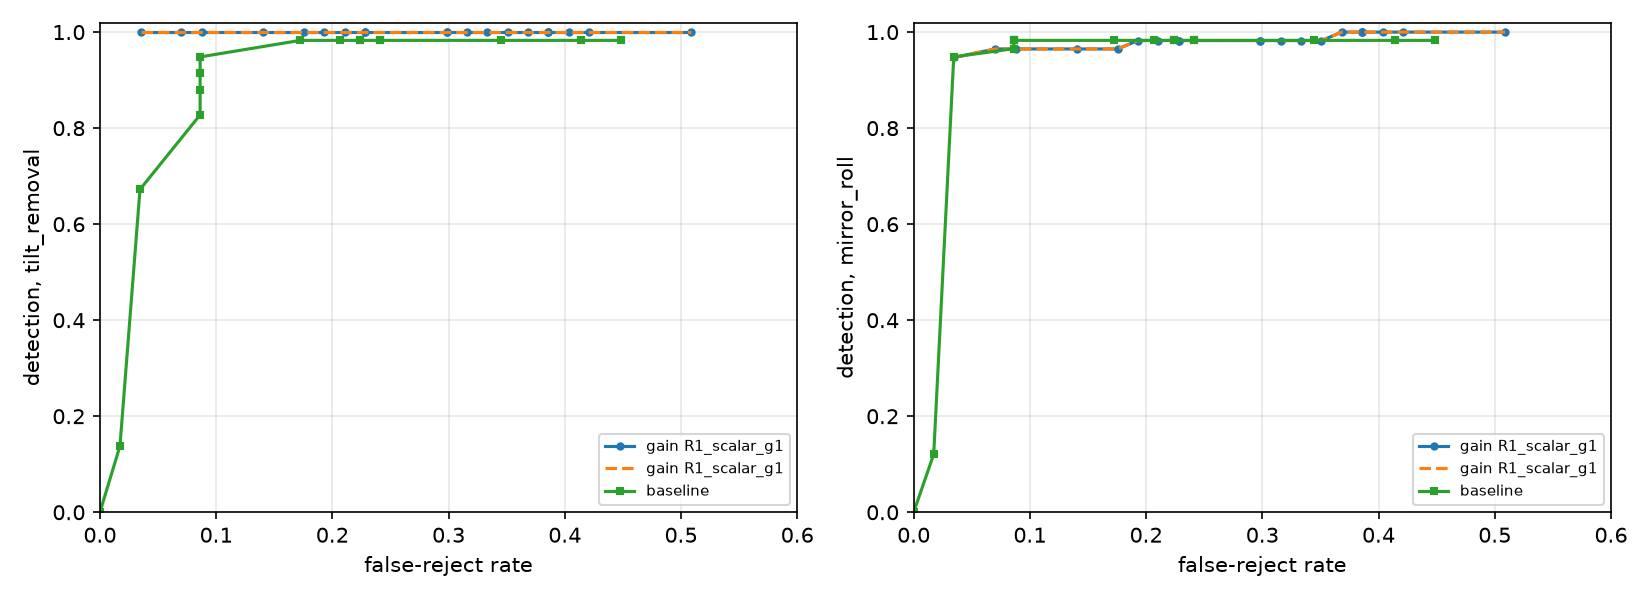

The data file committed next to this chart (first rows):
alpha, frr, det_tilt_removal, det_scale_0.5, det_scale_1.5, det_mirror_roll, det_yaw_control, method
0.0, 0.03509, 1.0, 0.9825, 0.9474, 0.9474, 0.1053, gain
0.025, 0.07018, 1.0, 0.9825, 0.9649, 0.9649, 0.193, gain
0.05, 0.08772, 1.0, 0.9825, 0.9649, 0.9649, 0.2281, gain
0.075, 0.1404, 1.0, 0.9825, 0.9649, 0.9649, 0.2456, gain
0.1, 0.1754, 1.0, 0.9825, 0.9649, 0.9649, 0.2632, gain
0.125, 0.193, 1.0, 0.9825, 0.9649, 0.9825, 0.3333, gain
0.15, 0.2105, 1.0, 0.9825, 0.9649, 0.9825, 0.386, gain
0.175, 0.2281, 1.0, 0.9825, 0.9649, 0.9825, 0.4211, gain
0.2, 0.2281, 1.0, 0.9825, 0.9649, 0.9825, 0.4386, gain
0.225, 0.2982, 1.0, 0.9825, 0.9825, 0.9825, 0.4386, gain
0.25, 0.2982, 1.0, 0.9825, 0.9825, 0.9825, 0.4386, gain
0.275, 0.3158, 1.0, 1.0, 0.9825, 0.9825, 0.4386, gain
0.3, 0.3333, 1.0, 1.0, 0.9825, 0.9825, 0.4912, gain
0.325, 0.3509, 1.0, 1.0, 0.9825, 0.9825, 0.5263, gain
0.35, 0.3684, 1.0, 1.0, 0.9825, 1.0, 0.5263, gain
0.375, 0.386, 1.0, 1.0, 0.9825, 1.0, 0.5614, gain
0.4, 0.386, 1.0, 1.0, 0.9825, 1.0, 0.5614, gain
0.425, 0.386, 1.0, 1.0, 0.9825, 1.0, 0.6316, gain
0.45, 0.4035, 1.0, 1.0, 0.9825, 1.0, 0.6842, gain
0.475, 0.4211, 1.0, 1.0, 0.9825, 1.0, 0.7368, gain
0.5, 0.5088, 1.0, 1.0, 0.9825, 1.0, 0.7368, gain
0.0, 0.0, 0.0, 0.0, 0.0, 0.0, 0.0, baseline
0.025, 0.01724, 0.1379, 0.1207, 0.1207, 0.1207, 0.05172, baseline
0.05, 0.03448, 0.6724, 0.1724, 0.2414, 0.9483, 0.08621, baseline
0.075, 0.08621, 0.8276, 0.2069, 0.5172, 0.9655, 0.1034, baseline
0.1, 0.08621, 0.8793, 0.2931, 0.7241, 0.9828, 0.1034, baseline
0.125, 0.08621, 0.9138, 0.3448, 0.8793, 0.9828, 0.1034, baseline
0.15, 0.08621, 0.9138, 0.3621, 0.931, 0.9828, 0.1552, baseline
0.175, 0.08621, 0.9483, 0.569, 0.9483, 0.9828, 0.2931, baseline
0.2, 0.1724, 0.9828, 0.6724, 0.9655, 0.9828, 0.6034, baseline
0.225, 0.2069, 0.9828, 0.6724, 0.9655, 0.9828, 0.6034, baseline
0.25, 0.2241, 0.9828, 0.6724, 0.9655, 0.9828, 0.6034, baseline
0.275, 0.2241, 0.9828, 0.7241, 0.9655, 0.9828, 0.6207, baseline
0.3, 0.2241, 0.9828, 0.7241, 0.9655, 0.9828, 0.6207, baseline
0.325, 0.2414, 0.9828, 0.7414, 0.9828, 0.9828, 0.6724, baseline
0.35, 0.2414, 0.9828, 0.7586, 0.9828, 0.9828, 0.7069, baseline
0.375, 0.2414, 0.9828, 0.7586, 0.9828, 0.9828, 0.7241, baseline
0.4, 0.3448, 0.9828, 0.7586, 0.9828, 0.9828, 0.7759, baseline
0.425, 0.4138, 0.9828, 0.8276, 0.9828, 0.9828, 0.7759, baseline
0.45, 0.4138, 0.9828, 0.8276, 0.9828, 0.9828, 0.7759, baseline
0.475, 0.4483, 0.9828, 0.8276, 0.9828, 0.9828, 0.8103, baseline
0.5, 0.4483, 0.9828, 0.8276, 0.9828, 0.9828, 0.8103, baseline
